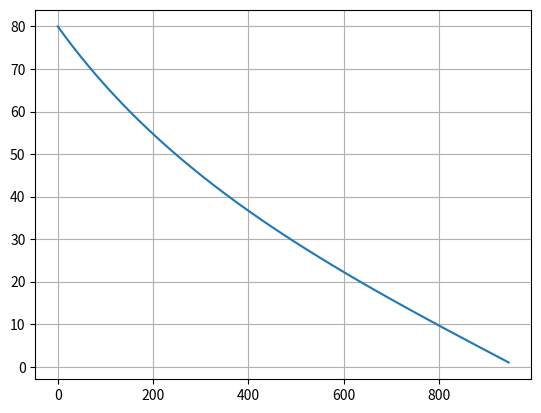

The matplotlib source for this figure:
# -*- coding: utf-8 -*-
"""
Created on Fri Oct 11 13:35:28 2019

[redacted]
"""

import matplotlib.pyplot as plt

# USER INPUTS
CdA = 0.28
Crr = 0.006
dt = 0.01
mCar = 860
rho = 1.2

vCar_init = 80

tol = 1


# CONSTANTS
kph2ms = 1/3.6
ms2kph = 3.6
g = 9.81

# Initialise
vCar = [vCar_init]
time = [0]

while vCar[-1] > tol :
    FAero = CdA * 0.5 * rho * (vCar[-1] * kph2ms)**2
    FTyre = mCar*g*Crr
    
    dvCar = dt * -(FAero + FTyre) / mCar

    vCar.append(vCar[-1] + dvCar)
    time.append(time[-1]+dt)


plt.plot(time, vCar)
plt.grid('on')


